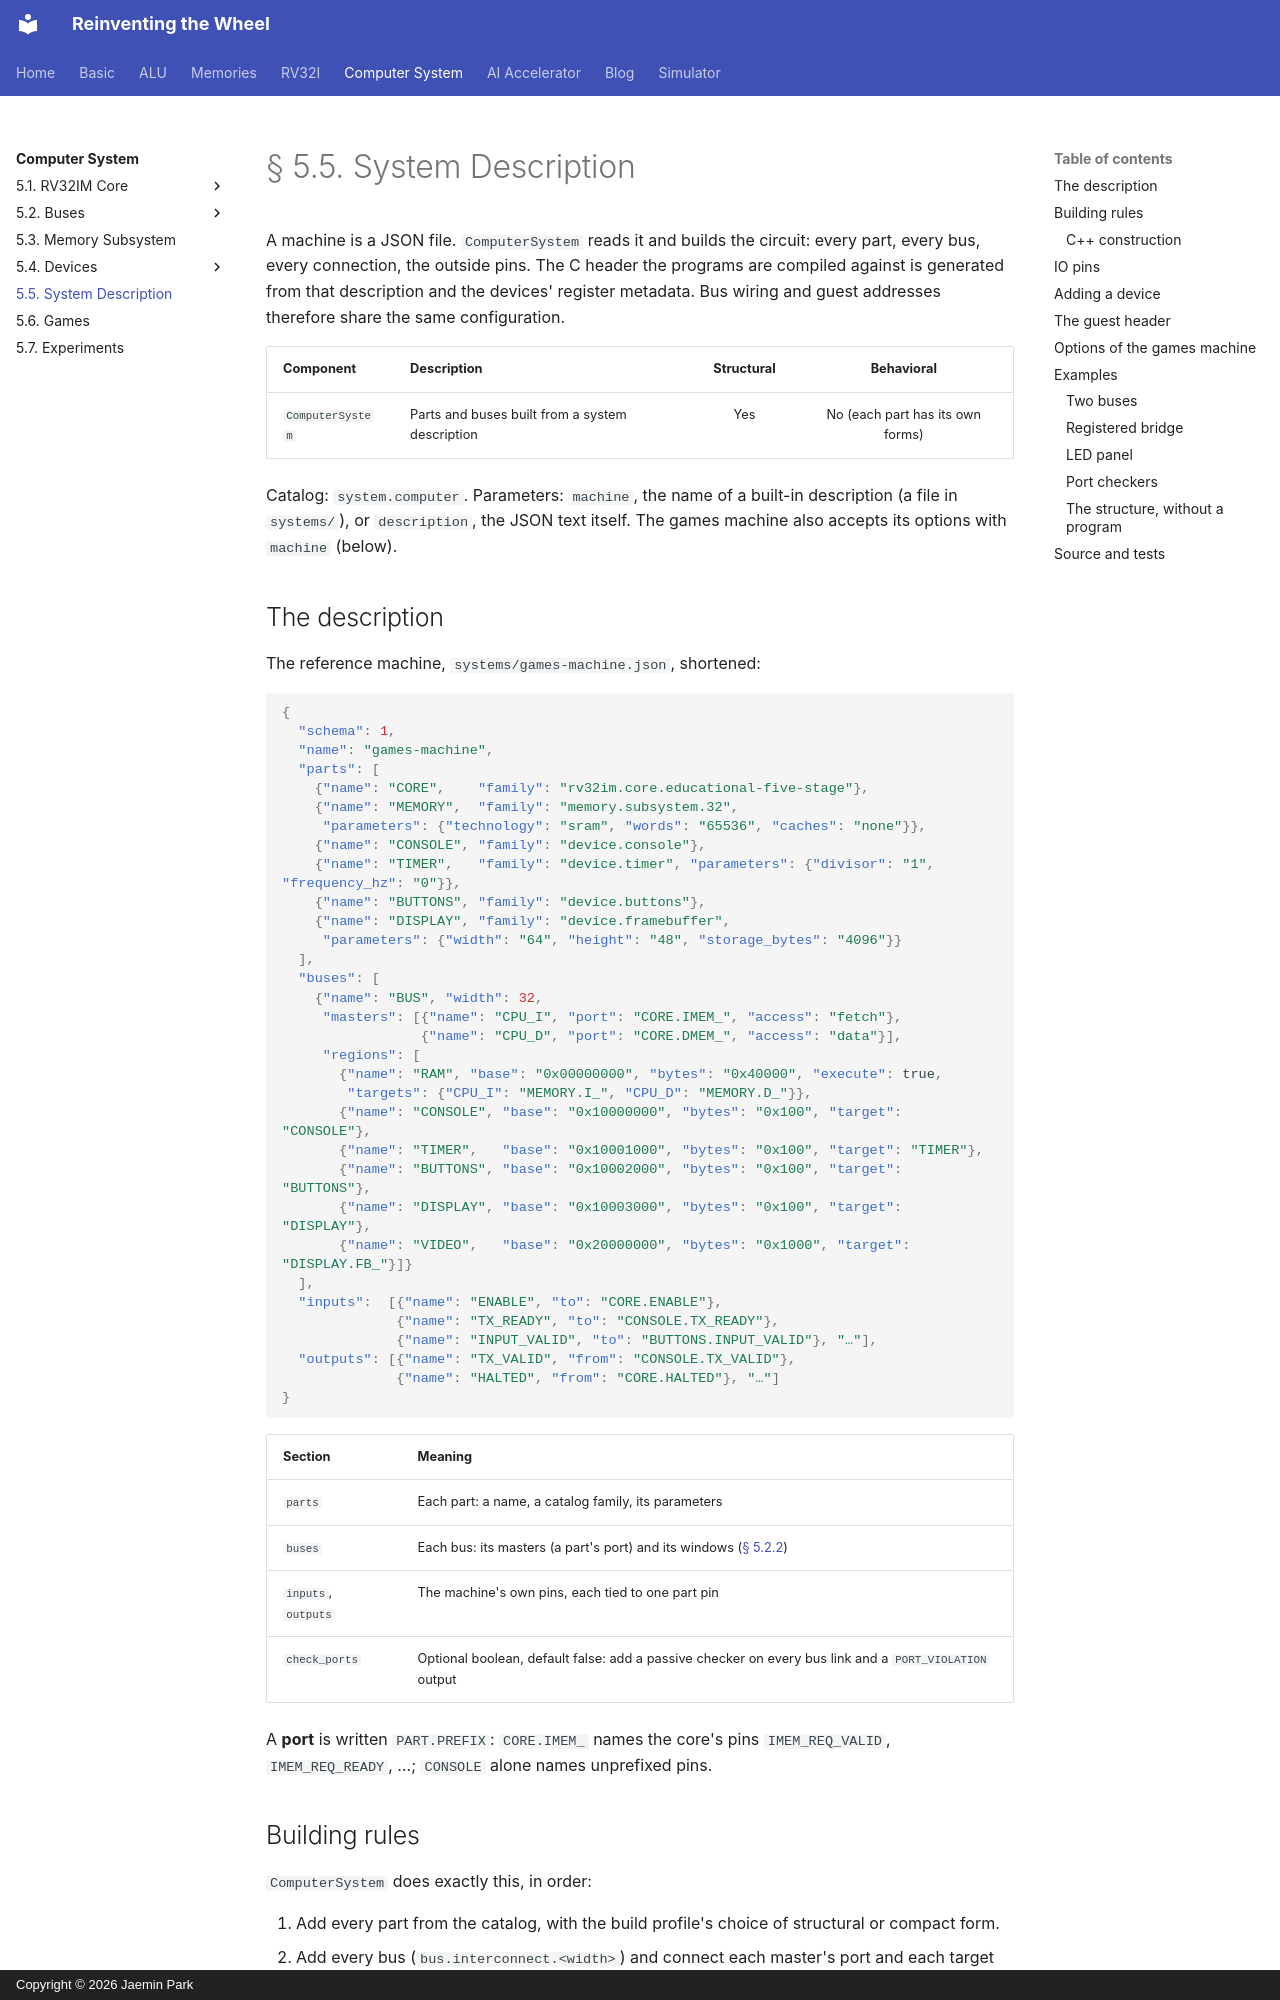

repository: arnold518/reinventing-the-wheel · page: system/5.5/index.html · generator: mkdocs · copyright: Copyright © 2026 Jaemin Park

# § 5.5. System Description

A machine is a JSON file. `ComputerSystem` reads it and builds the circuit:
every part, every bus, every connection, the outside pins. The C header the
programs are compiled against is generated from that description and the
devices' register metadata. Bus wiring and guest addresses therefore share
the same configuration.

| Component | Description | Structural | Behavioral |
| --- | --- | :---: | :---: |
| `ComputerSystem` | Parts and buses built from a system description | Yes | No (each part has its own forms) |

Catalog: `system.computer`. Parameters: `machine`, the name of a built-in
description (a file in `systems/`), or `description`, the JSON text itself.
The games machine also accepts its options with `machine` (below).

## The description

The reference machine, `systems/games-machine.json`, shortened:

```json
{
  "schema": 1,
  "name": "games-machine",
  "parts": [
    {"name": "CORE",    "family": "rv32im.core.educational-five-stage"},
    {"name": "MEMORY",  "family": "memory.subsystem.32",
     "parameters": {"technology": "sram", "words": "65536", "caches": "none"}},
    {"name": "CONSOLE", "family": "device.console"},
    {"name": "TIMER",   "family": "device.timer", "parameters": {"divisor": "1", "frequency_hz": "0"}},
    {"name": "BUTTONS", "family": "device.buttons"},
    {"name": "DISPLAY", "family": "device.framebuffer",
     "parameters": {"width": "64", "height": "48", "storage_bytes": "4096"}}
  ],
  "buses": [
    {"name": "BUS", "width": 32,
     "masters": [{"name": "CPU_I", "port": "CORE.IMEM_", "access": "fetch"},
                 {"name": "CPU_D", "port": "CORE.DMEM_", "access": "data"}],
     "regions": [
       {"name": "RAM", "base": "0x00000000", "bytes": "0x40000", "execute": true,
        "targets": {"CPU_I": "MEMORY.I_", "CPU_D": "MEMORY.D_"}},
       {"name": "CONSOLE", "base": "0x10000000", "bytes": "0x100", "target": "CONSOLE"},
       {"name": "TIMER",   "base": "0x10001000", "bytes": "0x100", "target": "TIMER"},
       {"name": "BUTTONS", "base": "0x10002000", "bytes": "0x100", "target": "BUTTONS"},
       {"name": "DISPLAY", "base": "0x10003000", "bytes": "0x100", "target": "DISPLAY"},
       {"name": "VIDEO",   "base": "0x20000000", "bytes": "0x1000", "target": "DISPLAY.FB_"}]}
  ],
  "inputs":  [{"name": "ENABLE", "to": "CORE.ENABLE"},
              {"name": "TX_READY", "to": "CONSOLE.TX_READY"},
              {"name": "INPUT_VALID", "to": "BUTTONS.INPUT_VALID"}, "…"],
  "outputs": [{"name": "TX_VALID", "from": "CONSOLE.TX_VALID"},
              {"name": "HALTED", "from": "CORE.HALTED"}, "…"]
}
```

| Section | Meaning |
| --- | --- |
| `parts` | Each part: a name, a catalog family, its parameters |
| `buses` | Each bus: its masters (a part's port) and its windows ([§ 5.2.2](5.2/bus.md#the-bus-description)) |
| `inputs`, `outputs` | The machine's own pins, each tied to one part pin |
| `check_ports` | Optional boolean, default false: add a passive checker on every bus link and a `PORT_VIOLATION` output |

A **port** is written `PART.PREFIX`: `CORE.IMEM_` names the core's pins
`IMEM_REQ_VALID`, `IMEM_REQ_READY`, …; `CONSOLE` alone names unprefixed pins.
